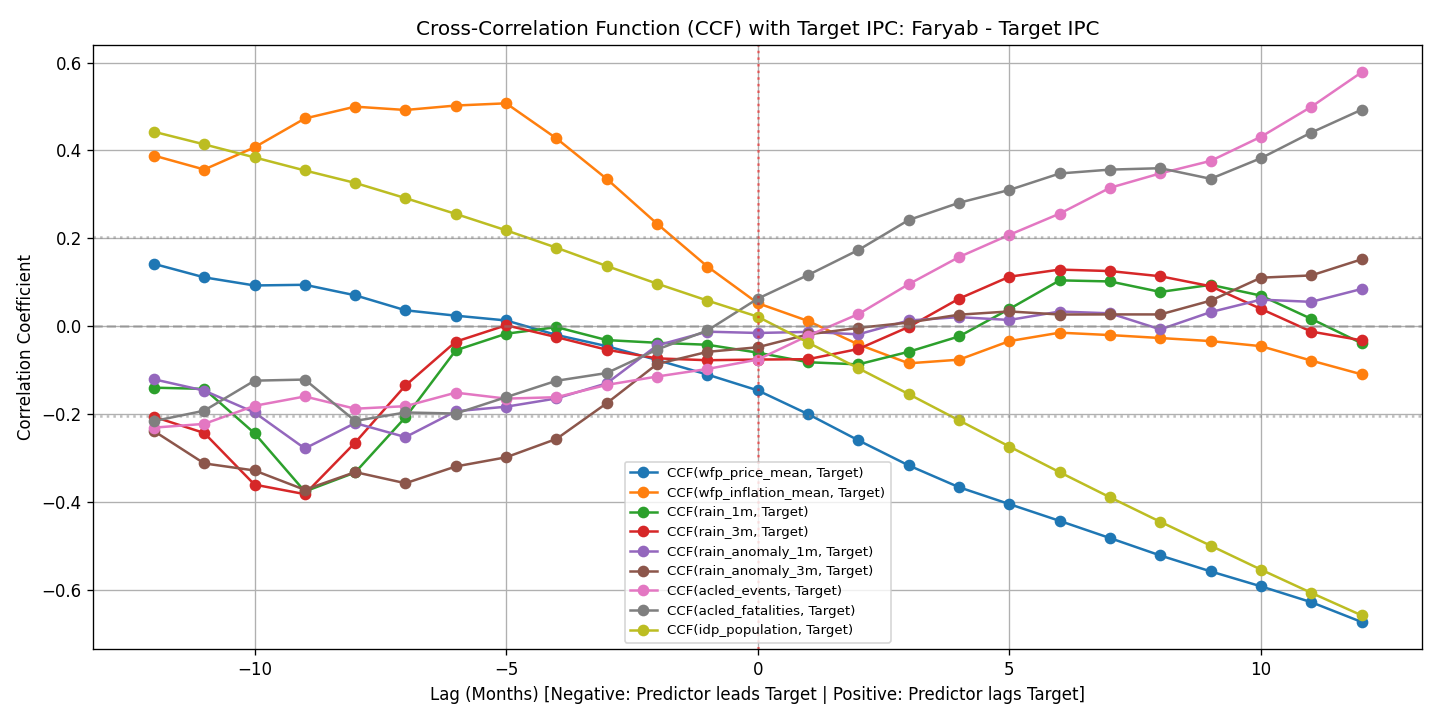

The file beside this chart, header and first rows:
lag, acled_events, acled_fatalities, idp_population, rain_1m, rain_3m, rain_anomaly_1m, rain_anomaly_3m, wfp_inflation_mean, wfp_price_mean
-12, -0.2307, -0.2159, 0.4425, -0.1398, -0.2061, -0.1207, -0.2384, 0.3883, 0.1419
-11, -0.2222, -0.1922, 0.4138, -0.1425, -0.2429, -0.1465, -0.3121, 0.3565, 0.1112
-10, -0.1811, -0.1239, 0.3841, -0.2435, -0.3604, -0.1963, -0.3282, 0.407, 0.0927
-9, -0.1598, -0.1214, 0.3543, -0.376, -0.3821, -0.2781, -0.3722, 0.4726, 0.09428
-8, -0.1877, -0.2154, 0.326, -0.3328, -0.2649, -0.2204, -0.3319, 0.4996, 0.07038
-7, -0.1819, -0.1962, 0.2914, -0.2071, -0.1348, -0.2523, -0.3572, 0.492, 0.03622
-6, -0.1511, -0.1987, 0.2555, -0.05476, -0.03512, -0.1934, -0.3191, 0.5021, 0.024
-5, -0.1647, -0.1614, 0.2182, -0.0171, 0.00219, -0.1832, -0.2982, 0.5071, 0.0131
-4, -0.1615, -0.1241, 0.1786, -0.002021, -0.02477, -0.1643, -0.2564, 0.4273, -0.01984
-3, -0.1336, -0.1065, 0.1369, -0.03158, -0.05353, -0.1299, -0.1751, 0.335, -0.04538
-2, -0.1145, -0.05311, 0.09678, -0.03767, -0.07317, -0.04368, -0.08603, 0.2331, -0.0769
-1, -0.09725, -0.009703, 0.05834, -0.04219, -0.07735, -0.01241, -0.05834, 0.1357, -0.11
0, -0.07591, 0.0627, 0.02164, -0.06014, -0.07584, -0.01536, -0.04785, 0.05235, -0.146
1, -0.02162, 0.1165, -0.03724, -0.08192, -0.07504, -0.01295, -0.01862, 0.01196, -0.2
2, 0.02759, 0.1734, -0.09573, -0.08681, -0.0518, -0.01841, -0.003818, -0.04151, -0.2596
3, 0.09564, 0.2417, -0.1545, -0.05813, -0.0016, 0.01303, 0.008396, -0.08438, -0.3168
4, 0.1573, 0.2808, -0.2141, -0.0232, 0.06264, 0.02068, 0.02625, -0.07614, -0.3663
5, 0.2079, 0.3101, -0.2738, 0.03924, 0.1126, 0.01422, 0.03363, -0.03387, -0.4047
6, 0.2562, 0.3475, -0.3322, 0.1043, 0.1289, 0.03345, 0.02662, -0.01469, -0.4429
7, 0.315, 0.3563, -0.3892, 0.1019, 0.1255, 0.02934, 0.02685, -0.02014, -0.482
8, 0.3478, 0.3595, -0.445, 0.07799, 0.1137, -0.007243, 0.02682, -0.02685, -0.5216
9, 0.3762, 0.3354, -0.4993, 0.09414, 0.09098, 0.03212, 0.05815, -0.03384, -0.5578
10, 0.431, 0.3823, -0.5538, 0.06965, 0.03938, 0.06046, 0.1104, -0.04539, -0.5919
11, 0.4992, 0.4406, -0.6066, 0.0167, -0.01224, 0.05545, 0.1156, -0.07822, -0.6279
12, 0.5777, 0.4926, -0.6578, -0.03879, -0.03208, 0.08473, 0.1522, -0.1095, -0.6729
